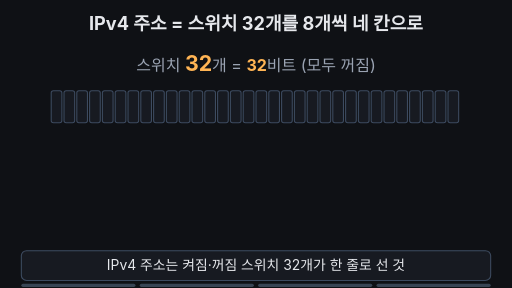
t = 0.00 s
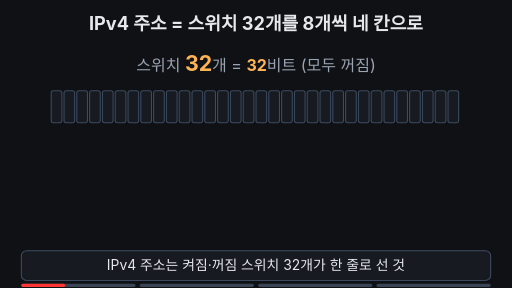
t = 1.60 s
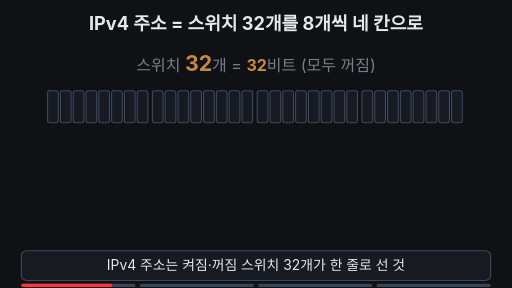
t = 3.32 s
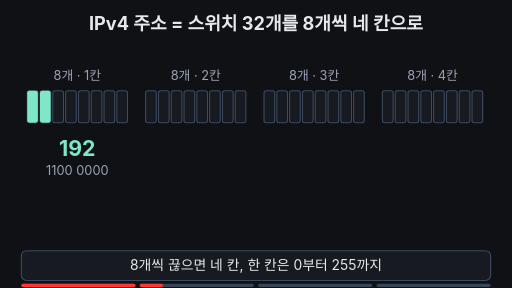
t = 5.04 s
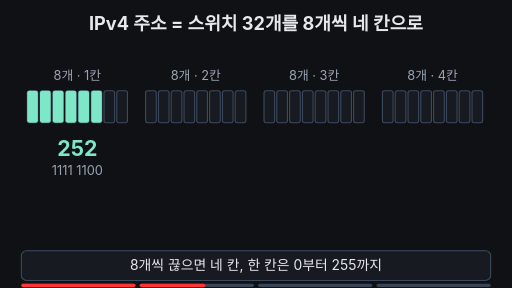
t = 6.64 s
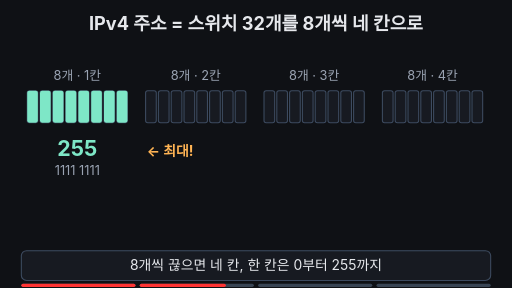
t = 7.42 s

The animated SVG that drew these frames (rendered in a browser with its animation timeline set to each time). Animation: 50 SMIL elements (animate=45,animateTransform=5); frames cover the first 7.42 s, repeats indefinitely.

<svg xmlns="http://www.w3.org/2000/svg" viewBox="0 0 960 540" width="960" height="540" font-family="-apple-system,'Apple SD Gothic Neo','Segoe UI',sans-serif">
<rect width="960" height="540" fill="#0f1115"/>
<text x="480" y="56" text-anchor="middle" font-size="34" font-weight="700" fill="#e6e8ec">IPv4 주소 = 스위치 32개를 8개씩 네 칸으로</text>
<text x="480" y="134" text-anchor="middle" font-size="30" fill="#9aa3b2">스위치 <tspan fill="#ffb454" font-weight="700" font-size="40">32</tspan>개 = <tspan fill="#ffb454" font-weight="700">32</tspan>비트 (모두 꺼짐)<animate attributeName="opacity" values="1;1;0;0;1" keyTimes="0;0.2;0.23;0.97;1" dur="16s" repeatCount="indefinite"/></text>
<g><animateTransform attributeName="transform" type="translate" values="0,0;0,0;-45,0;-45,0;0,0" keyTimes="0;0.2;0.25;0.95;1" dur="16s" repeatCount="indefinite"/>
<text x="190.0" y="150" text-anchor="middle" font-size="24" fill="#9aa3b2">8개 · 1칸<animate attributeName="opacity" values="0;0;1;1;0;0" keyTimes="0;0.23;0.25;0.95;0.97;1" dur="16s" repeatCount="indefinite"/></text>
<rect x="96" y="170" width="20" height="60" rx="4" fill="#171a21" stroke="#3d4b60" stroke-width="2"/>
<rect x="96" y="170" width="20" height="60" rx="4" fill="#7ee7c7" opacity="0"><animate attributeName="opacity" values="0;0;1;1;0;0" keyTimes="0;0.27;0.28;0.95;0.965;1" dur="16s" repeatCount="indefinite"/></rect>
<rect x="120" y="170" width="20" height="60" rx="4" fill="#171a21" stroke="#3d4b60" stroke-width="2"/>
<rect x="120" y="170" width="20" height="60" rx="4" fill="#7ee7c7" opacity="0"><animate attributeName="opacity" values="0;0;1;1;0;0" keyTimes="0;0.295;0.305;0.95;0.965;1" dur="16s" repeatCount="indefinite"/></rect>
<rect x="144" y="170" width="20" height="60" rx="4" fill="#171a21" stroke="#3d4b60" stroke-width="2"/>
<rect x="144" y="170" width="20" height="60" rx="4" fill="#7ee7c7" opacity="0"><animate attributeName="opacity" values="0;0;1;1;0;0" keyTimes="0;0.32;0.33;0.5;0.515;1" dur="16s" repeatCount="indefinite"/></rect>
<rect x="168" y="170" width="20" height="60" rx="4" fill="#171a21" stroke="#3d4b60" stroke-width="2"/>
<rect x="168" y="170" width="20" height="60" rx="4" fill="#7ee7c7" opacity="0"><animate attributeName="opacity" values="0;0;1;1;0;0" keyTimes="0;0.345;0.355;0.5;0.515;1" dur="16s" repeatCount="indefinite"/></rect>
<rect x="192" y="170" width="20" height="60" rx="4" fill="#171a21" stroke="#3d4b60" stroke-width="2"/>
<rect x="192" y="170" width="20" height="60" rx="4" fill="#7ee7c7" opacity="0"><animate attributeName="opacity" values="0;0;1;1;0;0" keyTimes="0;0.37;0.38;0.5;0.515;1" dur="16s" repeatCount="indefinite"/></rect>
<rect x="216" y="170" width="20" height="60" rx="4" fill="#171a21" stroke="#3d4b60" stroke-width="2"/>
<rect x="216" y="170" width="20" height="60" rx="4" fill="#7ee7c7" opacity="0"><animate attributeName="opacity" values="0;0;1;1;0;0" keyTimes="0;0.395;0.405;0.5;0.515;1" dur="16s" repeatCount="indefinite"/></rect>
<rect x="240" y="170" width="20" height="60" rx="4" fill="#171a21" stroke="#3d4b60" stroke-width="2"/>
<rect x="240" y="170" width="20" height="60" rx="4" fill="#7ee7c7" opacity="0"><animate attributeName="opacity" values="0;0;1;1;0;0" keyTimes="0;0.42;0.43;0.5;0.515;1" dur="16s" repeatCount="indefinite"/></rect>
<rect x="264" y="170" width="20" height="60" rx="4" fill="#171a21" stroke="#3d4b60" stroke-width="2"/>
<rect x="264" y="170" width="20" height="60" rx="4" fill="#7ee7c7" opacity="0"><animate attributeName="opacity" values="0;0;1;1;0;0" keyTimes="0;0.445;0.455;0.5;0.515;1" dur="16s" repeatCount="indefinite"/></rect>
</g>
<g><animateTransform attributeName="transform" type="translate" values="0,0;0,0;-15,0;-15,0;0,0" keyTimes="0;0.2;0.25;0.95;1" dur="16s" repeatCount="indefinite"/>
<text x="382.0" y="150" text-anchor="middle" font-size="24" fill="#9aa3b2">8개 · 2칸<animate attributeName="opacity" values="0;0;1;1;0;0" keyTimes="0;0.23;0.25;0.95;0.97;1" dur="16s" repeatCount="indefinite"/></text>
<rect x="288" y="170" width="20" height="60" rx="4" fill="#171a21" stroke="#3d4b60" stroke-width="2"/>
<rect x="288" y="170" width="20" height="60" rx="4" fill="#7ee7c7" opacity="0"><animate attributeName="opacity" values="0;0;1;1;0;0" keyTimes="0;0.53;0.54;0.95;0.965;1" dur="16s" repeatCount="indefinite"/></rect>
<rect x="312" y="170" width="20" height="60" rx="4" fill="#171a21" stroke="#3d4b60" stroke-width="2"/>
<rect x="336" y="170" width="20" height="60" rx="4" fill="#171a21" stroke="#3d4b60" stroke-width="2"/>
<rect x="336" y="170" width="20" height="60" rx="4" fill="#7ee7c7" opacity="0"><animate attributeName="opacity" values="0;0;1;1;0;0" keyTimes="0;0.53;0.54;0.95;0.965;1" dur="16s" repeatCount="indefinite"/></rect>
<rect x="360" y="170" width="20" height="60" rx="4" fill="#171a21" stroke="#3d4b60" stroke-width="2"/>
<rect x="384" y="170" width="20" height="60" rx="4" fill="#171a21" stroke="#3d4b60" stroke-width="2"/>
<rect x="384" y="170" width="20" height="60" rx="4" fill="#7ee7c7" opacity="0"><animate attributeName="opacity" values="0;0;1;1;0;0" keyTimes="0;0.53;0.54;0.95;0.965;1" dur="16s" repeatCount="indefinite"/></rect>
<rect x="408" y="170" width="20" height="60" rx="4" fill="#171a21" stroke="#3d4b60" stroke-width="2"/>
<rect x="432" y="170" width="20" height="60" rx="4" fill="#171a21" stroke="#3d4b60" stroke-width="2"/>
<rect x="456" y="170" width="20" height="60" rx="4" fill="#171a21" stroke="#3d4b60" stroke-width="2"/>
</g>
<g><animateTransform attributeName="transform" type="translate" values="0,0;0,0;15,0;15,0;0,0" keyTimes="0;0.2;0.25;0.95;1" dur="16s" repeatCount="indefinite"/>
<text x="574.0" y="150" text-anchor="middle" font-size="24" fill="#9aa3b2">8개 · 3칸<animate attributeName="opacity" values="0;0;1;1;0;0" keyTimes="0;0.23;0.25;0.95;0.97;1" dur="16s" repeatCount="indefinite"/></text>
<rect x="480" y="170" width="20" height="60" rx="4" fill="#171a21" stroke="#3d4b60" stroke-width="2"/>
<rect x="504" y="170" width="20" height="60" rx="4" fill="#171a21" stroke="#3d4b60" stroke-width="2"/>
<rect x="528" y="170" width="20" height="60" rx="4" fill="#171a21" stroke="#3d4b60" stroke-width="2"/>
<rect x="552" y="170" width="20" height="60" rx="4" fill="#171a21" stroke="#3d4b60" stroke-width="2"/>
<rect x="576" y="170" width="20" height="60" rx="4" fill="#171a21" stroke="#3d4b60" stroke-width="2"/>
<rect x="600" y="170" width="20" height="60" rx="4" fill="#171a21" stroke="#3d4b60" stroke-width="2"/>
<rect x="624" y="170" width="20" height="60" rx="4" fill="#171a21" stroke="#3d4b60" stroke-width="2"/>
<rect x="648" y="170" width="20" height="60" rx="4" fill="#171a21" stroke="#3d4b60" stroke-width="2"/>
</g>
<g><animateTransform attributeName="transform" type="translate" values="0,0;0,0;45,0;45,0;0,0" keyTimes="0;0.2;0.25;0.95;1" dur="16s" repeatCount="indefinite"/>
<text x="766.0" y="150" text-anchor="middle" font-size="24" fill="#9aa3b2">8개 · 4칸<animate attributeName="opacity" values="0;0;1;1;0;0" keyTimes="0;0.23;0.25;0.95;0.97;1" dur="16s" repeatCount="indefinite"/></text>
<rect x="672" y="170" width="20" height="60" rx="4" fill="#171a21" stroke="#3d4b60" stroke-width="2"/>
<rect x="696" y="170" width="20" height="60" rx="4" fill="#171a21" stroke="#3d4b60" stroke-width="2"/>
<rect x="720" y="170" width="20" height="60" rx="4" fill="#171a21" stroke="#3d4b60" stroke-width="2"/>
<rect x="744" y="170" width="20" height="60" rx="4" fill="#171a21" stroke="#3d4b60" stroke-width="2"/>
<rect x="768" y="170" width="20" height="60" rx="4" fill="#171a21" stroke="#3d4b60" stroke-width="2"/>
<rect x="768" y="170" width="20" height="60" rx="4" fill="#7ee7c7" opacity="0"><animate attributeName="opacity" values="0;0;1;1;0;0" keyTimes="0;0.59;0.6;0.95;0.965;1" dur="16s" repeatCount="indefinite"/></rect>
<rect x="792" y="170" width="20" height="60" rx="4" fill="#171a21" stroke="#3d4b60" stroke-width="2"/>
<rect x="816" y="170" width="20" height="60" rx="4" fill="#171a21" stroke="#3d4b60" stroke-width="2"/>
<rect x="816" y="170" width="20" height="60" rx="4" fill="#7ee7c7" opacity="0"><animate attributeName="opacity" values="0;0;1;1;0;0" keyTimes="0;0.59;0.6;0.95;0.965;1" dur="16s" repeatCount="indefinite"/></rect>
<rect x="840" y="170" width="20" height="60" rx="4" fill="#171a21" stroke="#3d4b60" stroke-width="2"/>
</g>
<g opacity="0"><animate attributeName="opacity" values="0;1;0" keyTimes="0;0.25;0.27" calcMode="discrete" dur="16s" repeatCount="indefinite"/><text x="145" y="292" text-anchor="middle" font-size="40" font-weight="700" fill="#7ee7c7">0</text><text x="145" y="328" text-anchor="middle" font-size="24" fill="#9aa3b2">0000 0000</text></g>
<g opacity="0"><animate attributeName="opacity" values="0;1;0" keyTimes="0;0.27;0.295" calcMode="discrete" dur="16s" repeatCount="indefinite"/><text x="145" y="292" text-anchor="middle" font-size="40" font-weight="700" fill="#7ee7c7">128</text><text x="145" y="328" text-anchor="middle" font-size="24" fill="#9aa3b2">1000 0000</text></g>
<g opacity="0"><animate attributeName="opacity" values="0;1;0" keyTimes="0;0.295;0.32" calcMode="discrete" dur="16s" repeatCount="indefinite"/><text x="145" y="292" text-anchor="middle" font-size="40" font-weight="700" fill="#7ee7c7">192</text><text x="145" y="328" text-anchor="middle" font-size="24" fill="#9aa3b2">1100 0000</text></g>
<g opacity="0"><animate attributeName="opacity" values="0;1;0" keyTimes="0;0.32;0.345" calcMode="discrete" dur="16s" repeatCount="indefinite"/><text x="145" y="292" text-anchor="middle" font-size="40" font-weight="700" fill="#7ee7c7">224</text><text x="145" y="328" text-anchor="middle" font-size="24" fill="#9aa3b2">1110 0000</text></g>
<g opacity="0"><animate attributeName="opacity" values="0;1;0" keyTimes="0;0.345;0.37" calcMode="discrete" dur="16s" repeatCount="indefinite"/><text x="145" y="292" text-anchor="middle" font-size="40" font-weight="700" fill="#7ee7c7">240</text><text x="145" y="328" text-anchor="middle" font-size="24" fill="#9aa3b2">1111 0000</text></g>
<g opacity="0"><animate attributeName="opacity" values="0;1;0" keyTimes="0;0.37;0.395" calcMode="discrete" dur="16s" repeatCount="indefinite"/><text x="145" y="292" text-anchor="middle" font-size="40" font-weight="700" fill="#7ee7c7">248</text><text x="145" y="328" text-anchor="middle" font-size="24" fill="#9aa3b2">1111 1000</text></g>
<g opacity="0"><animate attributeName="opacity" values="0;1;0" keyTimes="0;0.395;0.42" calcMode="discrete" dur="16s" repeatCount="indefinite"/><text x="145" y="292" text-anchor="middle" font-size="40" font-weight="700" fill="#7ee7c7">252</text><text x="145" y="328" text-anchor="middle" font-size="24" fill="#9aa3b2">1111 1100</text></g>
<g opacity="0"><animate attributeName="opacity" values="0;1;0" keyTimes="0;0.42;0.445" calcMode="discrete" dur="16s" repeatCount="indefinite"/><text x="145" y="292" text-anchor="middle" font-size="40" font-weight="700" fill="#7ee7c7">254</text><text x="145" y="328" text-anchor="middle" font-size="24" fill="#9aa3b2">1111 1110</text></g>
<g opacity="0"><animate attributeName="opacity" values="0;1;0" keyTimes="0;0.445;0.5" calcMode="discrete" dur="16s" repeatCount="indefinite"/><text x="145" y="292" text-anchor="middle" font-size="40" font-weight="700" fill="#7ee7c7">255</text><text x="145" y="328" text-anchor="middle" font-size="24" fill="#9aa3b2">1111 1111</text></g>
<text x="275" y="292" font-size="26" font-weight="700" fill="#ffb454" opacity="0">← 최대!<animate attributeName="opacity" values="0;1;0" keyTimes="0;0.445;0.5" calcMode="discrete" dur="16s" repeatCount="indefinite"/></text>
<g opacity="0"><animate attributeName="opacity" values="0;1;0" keyTimes="0;0.5;0.96" calcMode="discrete" dur="16s" repeatCount="indefinite"/><text x="145" y="292" text-anchor="middle" font-size="40" font-weight="700" fill="#7ee7c7">192</text><text x="145" y="328" text-anchor="middle" font-size="24" fill="#9aa3b2">1100 0000</text></g>
<g opacity="0"><animate attributeName="opacity" values="0;1;0" keyTimes="0;0.53;0.96" calcMode="discrete" dur="16s" repeatCount="indefinite"/><text x="367" y="292" text-anchor="middle" font-size="40" font-weight="700" fill="#7ee7c7">168</text><text x="367" y="328" text-anchor="middle" font-size="24" fill="#9aa3b2">1010 1000</text></g>
<g opacity="0"><animate attributeName="opacity" values="0;1;0" keyTimes="0;0.56;0.96" calcMode="discrete" dur="16s" repeatCount="indefinite"/><text x="589" y="292" text-anchor="middle" font-size="40" font-weight="700" fill="#7ee7c7">0</text><text x="589" y="328" text-anchor="middle" font-size="24" fill="#9aa3b2">0000 0000</text></g>
<g opacity="0"><animate attributeName="opacity" values="0;1;0" keyTimes="0;0.59;0.96" calcMode="discrete" dur="16s" repeatCount="indefinite"/><text x="811" y="292" text-anchor="middle" font-size="40" font-weight="700" fill="#7ee7c7">10</text><text x="811" y="328" text-anchor="middle" font-size="24" fill="#9aa3b2">0000 1010</text></g>
<circle cx="256" cy="288" r="6" fill="#ffb454" opacity="0"><animate attributeName="opacity" values="0;0;1;1;0;0" keyTimes="0;0.56;0.58;0.95;0.97;1" dur="16s" repeatCount="indefinite"/></circle>
<circle cx="480" cy="288" r="6" fill="#ffb454" opacity="0"><animate attributeName="opacity" values="0;0;1;1;0;0" keyTimes="0;0.56;0.58;0.95;0.97;1" dur="16s" repeatCount="indefinite"/></circle>
<circle cx="704" cy="288" r="6" fill="#ffb454" opacity="0"><animate attributeName="opacity" values="0;0;1;1;0;0" keyTimes="0;0.56;0.58;0.95;0.97;1" dur="16s" repeatCount="indefinite"/></circle>
<g opacity="0"><animate attributeName="opacity" values="0;0;1;1;0;0" keyTimes="0;0.8;0.85;0.98;1;1" dur="16s" repeatCount="indefinite"/><animateTransform attributeName="transform" type="translate" values="0,24;0,24;0,0;0,0" keyTimes="0;0.8;0.85;1" dur="16s" repeatCount="indefinite"/>
<text x="480" y="402" text-anchor="middle" font-size="60" font-weight="800" fill="#7ee7c7">192.168.0.10</text></g>
<text x="480" y="448" text-anchor="middle" font-size="28" font-weight="700" fill="#ffb454" opacity="0">한 칸 = 0~255 (256은 못 담아요)<animate attributeName="opacity" values="0;0;1;0.2;1;0.2;1;1;0" keyTimes="0;0.84;0.86;0.89;0.91;0.93;0.95;0.98;1" dur="16s" repeatCount="indefinite"/></text>
<rect x="40" y="470" width="880" height="56" rx="10" fill="#171a21" stroke="#3d4b60" stroke-width="2"/>
<text x="480" y="507" text-anchor="middle" font-size="26" fill="#e6e8ec" opacity="1">IPv4 주소는 켜짐·꺼짐 스위치 32개가 한 줄로 선 것<animate attributeName="opacity" values="1;1;0;0;1;1" keyTimes="0;0.23;0.25;0.98;1;1" dur="16s" repeatCount="indefinite"/></text>
<text x="480" y="507" text-anchor="middle" font-size="26" fill="#e6e8ec" opacity="0">8개씩 끊으면 네 칸, 한 칸은 0부터 255까지<animate attributeName="opacity" values="0;0;1;1;0;0" keyTimes="0;0.25;0.27;0.5;0.52;1" dur="16s" repeatCount="indefinite"/></text>
<text x="480" y="507" text-anchor="middle" font-size="26" fill="#e6e8ec" opacity="0">칸마다 숫자 하나씩 읽고, 사이에 점을 찍어요<animate attributeName="opacity" values="0;0;1;1;0;0" keyTimes="0;0.52;0.54;0.8;0.82;1" dur="16s" repeatCount="indefinite"/></text>
<text x="480" y="507" text-anchor="middle" font-size="26" fill="#e6e8ec" opacity="0">결론: IPv4 = 0~255 숫자 네 개를 점으로 이은 것<animate attributeName="opacity" values="0;0;1;1;0;0" keyTimes="0;0.82;0.84;0.98;1;1" dur="16s" repeatCount="indefinite"/></text>

<g aria-label="재생 진행 막대" data-stage-count="4"><g class="progress-segment" data-stage="1"><rect x="40" y="532" width="214" height="6" rx="3" fill="#394554"/><rect x="40" y="532" width="0" height="6" rx="3" fill="#ff3434"><animate attributeName="width" values="0;214;214" keyTimes="0;0.260000;1" dur="16s" repeatCount="indefinite"/></rect></g><g class="progress-segment" data-stage="2"><rect x="262" y="532" width="214" height="6" rx="3" fill="#394554"/><rect x="262" y="532" width="0" height="6" rx="3" fill="#ff3434"><animate attributeName="width" values="0;0;214;214" keyTimes="0;0.260000;0.530000;1" dur="16s" repeatCount="indefinite"/></rect></g><g class="progress-segment" data-stage="3"><rect x="484" y="532" width="214" height="6" rx="3" fill="#394554"/><rect x="484" y="532" width="0" height="6" rx="3" fill="#ff3434"><animate attributeName="width" values="0;0;214;214" keyTimes="0;0.530000;0.830000;1" dur="16s" repeatCount="indefinite"/></rect></g><g class="progress-segment" data-stage="4"><rect x="706" y="532" width="214" height="6" rx="3" fill="#394554"/><rect x="706" y="532" width="0" height="6" rx="3" fill="#ff3434"><animate attributeName="width" values="0;0;214" keyTimes="0;0.830000;1" dur="16s" repeatCount="indefinite"/></rect></g></g></svg>
